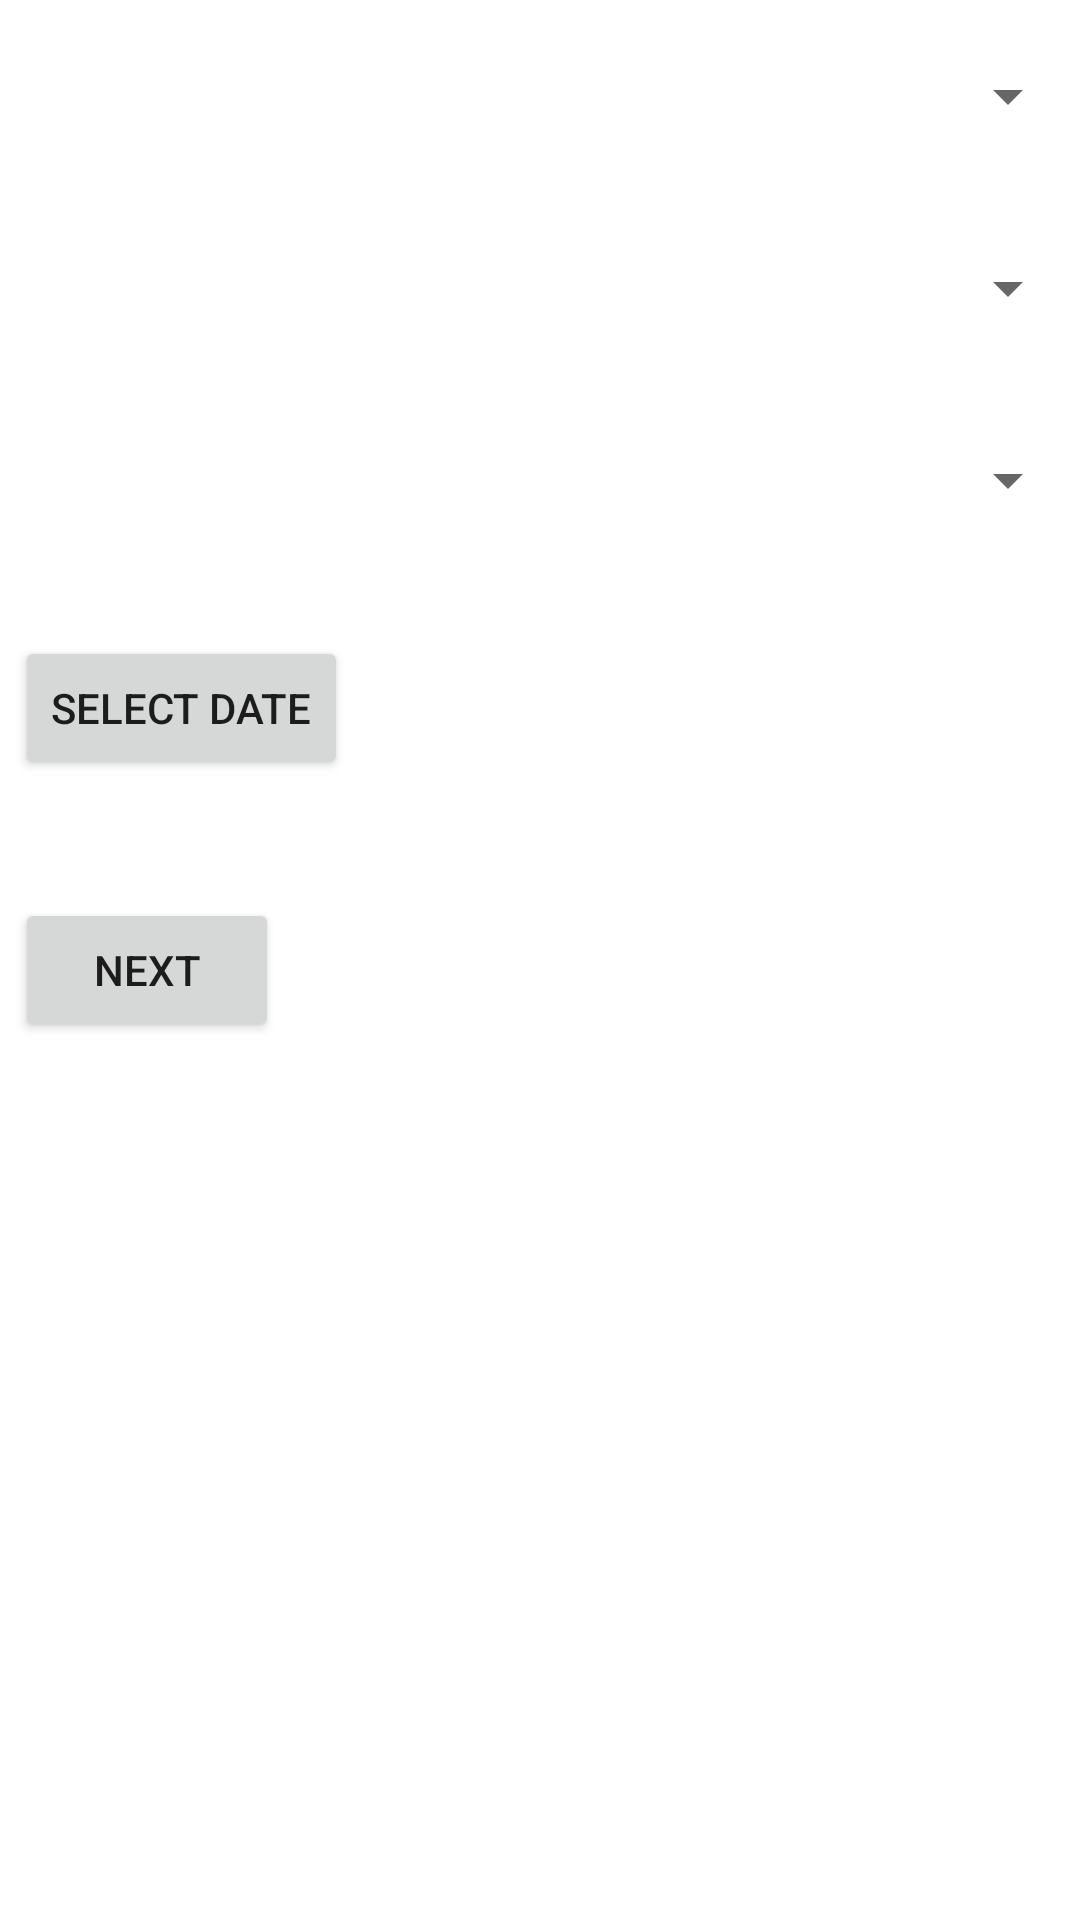

Here is an Android app screen rendered from its layout file. Give the layout XML and the strings, colors and styles it references.
<!-- AndroidManifest.xml: application theme Theme.TashafiNativeAndroid -->
<!-- res/layout/activity_main.xml -->
<?xml version="1.0" encoding="utf-8"?>
<ScrollView xmlns:android="http://schemas.android.com/apk/res/android"
    android:layout_width="match_parent"
    android:layout_height="match_parent">

    <LinearLayout
        android:layout_width="match_parent"
        android:layout_height="match_parent"
        android:orientation="vertical">

        <Spinner
            android:id="@+id/static_spinner"
            android:layout_width="match_parent"
            android:layout_height="wrap_content"
            android:layout_marginTop="20dp"
            android:layout_marginBottom="20dp" />

        <Spinner
            android:id="@+id/static_spinner1"
            android:layout_width="match_parent"
            android:layout_height="wrap_content"
            android:layout_marginTop="20dp"
            android:layout_marginBottom="20dp" />

        <Spinner
            android:id="@+id/static_spinner2"
            android:layout_width="match_parent"
            android:layout_height="wrap_content"
            android:layout_marginTop="20dp"
            android:layout_marginBottom="20dp" />

        <Button
            android:id="@+id/date_button"
            android:layout_width="wrap_content"
            android:layout_height="wrap_content"
            android:layout_marginLeft="5dp"
            android:layout_marginTop="20dp"
            android:onClick="setDate"
            android:text="Select Date" />

        
        
        
        
        
        
        
        
        
        
        

        <TextView
            android:id="@+id/slotText"
            android:layout_width="wrap_content"
            android:layout_height="wrap_content"
            android:layout_below="@+id/textView2"
            android:layout_alignRight="@+id/button1"
            android:layout_marginStart="5dp"
            android:layout_marginLeft="5dp"
            android:layout_marginTop="10dp"
            android:text=""
            android:textAppearance="?android:attr/textAppearanceMedium" />

        <Button
            android:id="@+id/next"
            android:layout_width="wrap_content"
            android:layout_height="wrap_content"
            android:layout_marginStart="5dp"
            android:layout_marginLeft="5dp"
            android:layout_marginTop="5dp"
            android:text="Next" />

    </LinearLayout>
</ScrollView>
<!-- resources referenced by this layout -->
<resources>
  <style name="Theme.TashafiNativeAndroid" parent="Theme.MaterialComponents.DayNight.DarkActionBar">
          
          <item name="colorPrimary">@color/purple_500</item>
          <item name="colorPrimaryVariant">@color/purple_700</item>
          <item name="colorOnPrimary">@color/white</item>
          
          <item name="colorSecondary">@color/teal_200</item>
          <item name="colorSecondaryVariant">@color/teal_700</item>
          <item name="colorOnSecondary">@color/black</item>
          
          <item name="android:statusBarColor" tools:targetApi="l">?attr/colorPrimaryVariant</item>
          
      </style>
  <!-- not gathered from this repository: default colours our renderer supplied (Android Studio template values) -->
  <color name="purple_500">#FF6200EE</color>
  <color name="purple_700">#FF3700B3</color>
  <color name="teal_200">#FF03DAC5</color>
  <color name="teal_700">#FF018786</color>
  <color name="black">#FF000000</color>
  <color name="white">#FFFFFFFF</color>
</resources>
